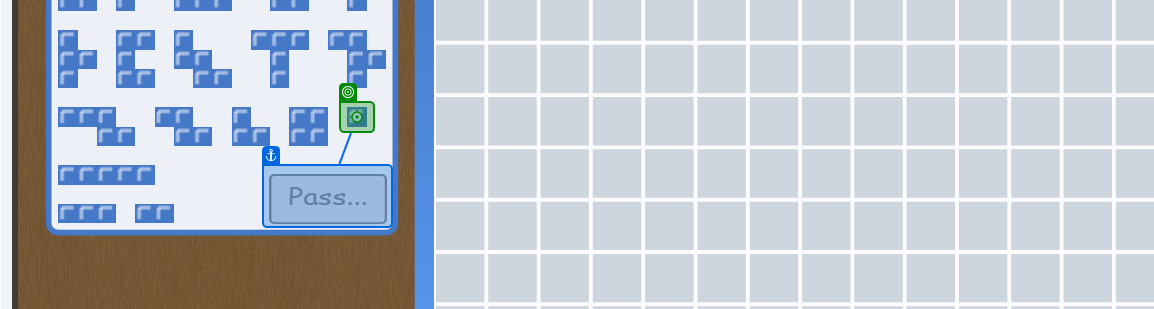
Task: Bot to play the game Blokus
Workflow: Select 1 Piece

Step 1: click
